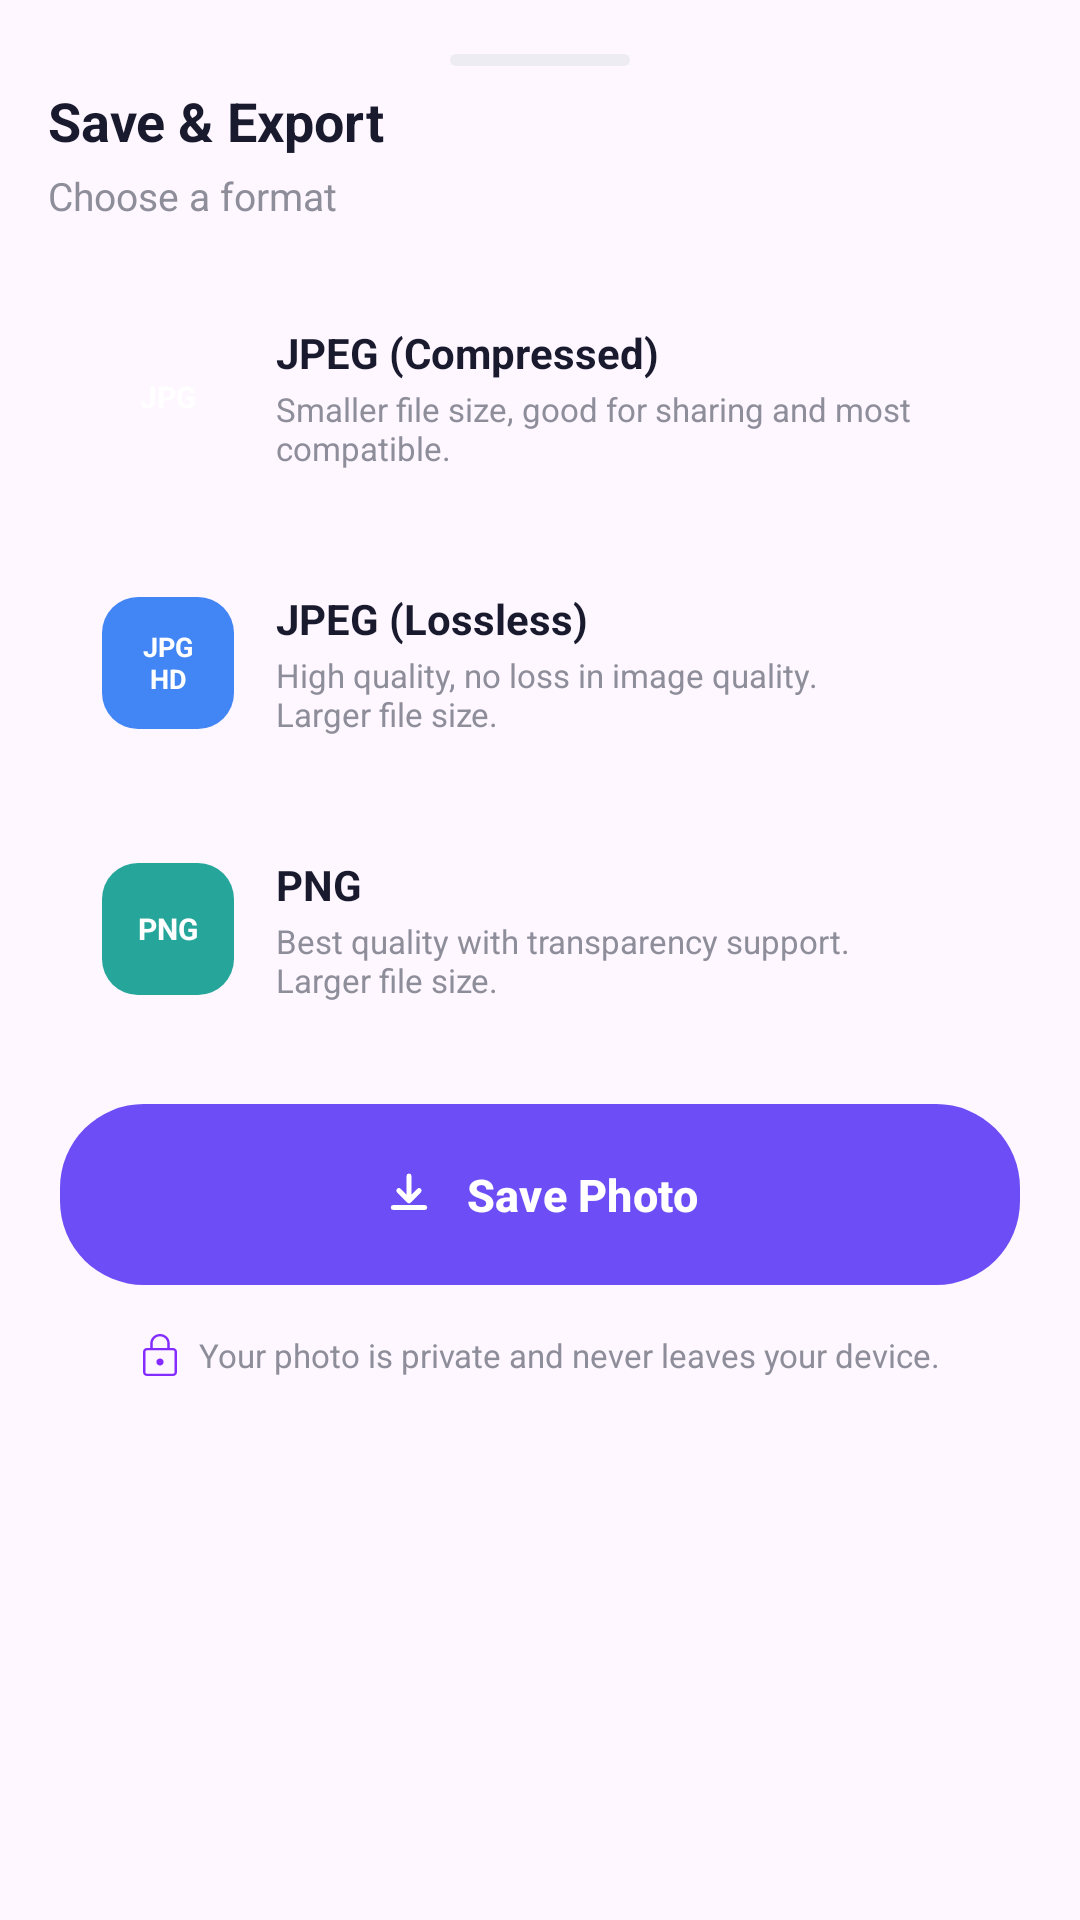

This screen was rendered from an Android layout file. Write that file and the resources it references.
<!-- AndroidManifest.xml: application theme Theme.BlurFace -->
<!-- res/layout/fragment_export_bottom_sheet.xml -->
<?xml version="1.0" encoding="utf-8"?>
<LinearLayout xmlns:android="http://schemas.android.com/apk/res/android"
    xmlns:app="http://schemas.android.com/apk/res-auto"
    xmlns:tools="http://schemas.android.com/tools"
    android:layout_width="match_parent"
    android:layout_height="wrap_content"
    android:id="@+id/exportSheetRoot"
    android:background="@drawable/bg_bottom_sheet_top_rounded"
    android:paddingBottom="24dp"
    android:orientation="vertical">

    <androidx.constraintlayout.widget.ConstraintLayout
        android:layout_width="match_parent"
        android:layout_height="wrap_content"
        android:layout_marginTop="12dp">

        <View
            android:id="@+id/drag_handle"
            android:layout_width="60dp"
            android:layout_height="4dp"
            android:background="@drawable/bg_drag_handle"
            app:layout_constraintBottom_toBottomOf="parent"
            app:layout_constraintEnd_toEndOf="parent"
            app:layout_constraintStart_toStartOf="parent"
            app:layout_constraintTop_toTopOf="parent" />

        <ImageView
            android:id="@+id/btn_close"
            android:layout_width="wrap_content"
            android:layout_height="wrap_content"
            android:layout_marginEnd="16dp"
            android:layout_marginTop="16dp"
            android:background="@drawable/bg_ic_cross"
            android:src="@drawable/ic_cross"
            app:layout_constraintBottom_toBottomOf="parent"
            app:layout_constraintEnd_toEndOf="parent"
            app:layout_constraintTop_toTopOf="parent" />

    </androidx.constraintlayout.widget.ConstraintLayout>


    <TextView
        android:layout_width="match_parent"
        android:layout_height="wrap_content"
        android:layout_marginStart="16dp"
        android:text="@string/save_export_title"
        android:textColor="@color/text_primary"
        android:textSize="18sp"
        android:textStyle="bold" />

    <TextView
        android:layout_width="match_parent"
        android:layout_height="wrap_content"
        android:layout_marginTop="4dp"
        android:paddingHorizontal="16dp"
        android:text="@string/choose_format_subtitle"
        android:textColor="@color/text_secondary"
        android:textSize="13sp" />

    <LinearLayout
        android:layout_width="match_parent"
        android:layout_height="wrap_content"
        android:layout_marginTop="20dp"
        android:orientation="vertical"
        android:paddingHorizontal="20dp">

        
        <LinearLayout
            android:id="@+id/rowJpegCompressed"
            android:layout_width="match_parent"
            android:layout_height="wrap_content"
            android:background="@drawable/bg_card_rounded"
            android:clickable="true"
            android:focusable="true"
            android:gravity="center_vertical"
            android:orientation="horizontal"
            android:padding="14dp">

            <TextView
                android:layout_width="44dp"
                android:layout_height="44dp"
                android:background="@drawable/bg_format_badge_purple"
                android:gravity="center"
                android:text="JPG"
                android:textColor="@android:color/white"
                android:textSize="10sp"
                android:textStyle="bold" />

            <LinearLayout
                android:layout_width="0dp"
                android:layout_height="wrap_content"
                android:layout_marginStart="14dp"
                android:layout_weight="1"
                android:orientation="vertical">

                <TextView
                    android:layout_width="wrap_content"
                    android:layout_height="wrap_content"
                    android:text="@string/jpeg_compressed_title"
                    android:textColor="@color/text_primary"
                    android:textSize="14sp"
                    android:textStyle="bold" />

                <TextView
                    android:layout_width="match_parent"
                    android:layout_height="wrap_content"
                    android:layout_marginTop="2dp"
                    android:text="@string/jpeg_compressed_subtitle"
                    android:textColor="@color/text_secondary"
                    android:textSize="11sp" />
            </LinearLayout>

            <CheckBox
                android:id="@+id/radioJpegCompressed"
                android:layout_width="22dp"
                android:layout_height="22dp"
                android:button="@drawable/selector_radio"
                android:clickable="false" />
        </LinearLayout>

        
        <LinearLayout
            android:id="@+id/rowJpegLossless"
            android:layout_width="match_parent"
            android:layout_height="wrap_content"
            android:layout_marginTop="12dp"
            android:background="@drawable/bg_card_rounded"
            android:clickable="true"
            android:focusable="true"
            android:gravity="center_vertical"
            android:orientation="horizontal"
            android:padding="14dp">

            <TextView
                android:layout_width="44dp"
                android:layout_height="44dp"
                android:background="@drawable/bg_format_badge_blue"
                android:gravity="center"
                android:text="JPG&#10;HD"
                android:textColor="@android:color/white"
                android:textSize="9sp"
                android:textStyle="bold" />

            <LinearLayout
                android:layout_width="0dp"
                android:layout_height="wrap_content"
                android:layout_marginStart="14dp"
                android:layout_weight="1"
                android:orientation="vertical">

                <TextView
                    android:layout_width="wrap_content"
                    android:layout_height="wrap_content"
                    android:text="@string/jpeg_lossless_title"
                    android:textColor="@color/text_primary"
                    android:textSize="14sp"
                    android:textStyle="bold" />

                <TextView
                    android:layout_width="match_parent"
                    android:layout_height="wrap_content"
                    android:layout_marginTop="2dp"
                    android:text="@string/jpeg_lossless_subtitle"
                    android:textColor="@color/text_secondary"
                    android:textSize="11sp" />
            </LinearLayout>

            <CheckBox
                android:id="@+id/radioJpegLossless"
                android:layout_width="22dp"
                android:layout_height="22dp"
                android:button="@drawable/selector_radio"
                android:clickable="false" />
        </LinearLayout>

        
        <LinearLayout
            android:id="@+id/rowPng"
            android:layout_width="match_parent"
            android:layout_height="wrap_content"
            android:layout_marginTop="12dp"
            android:background="@drawable/bg_card_rounded"
            android:clickable="true"
            android:focusable="true"
            android:gravity="center_vertical"
            android:orientation="horizontal"
            android:padding="14dp">

            <TextView
                android:layout_width="44dp"
                android:layout_height="44dp"
                android:background="@drawable/bg_format_badge_teal"
                android:gravity="center"
                android:text="PNG"
                android:textColor="@android:color/white"
                android:textSize="10sp"
                android:textStyle="bold" />

            <LinearLayout
                android:layout_width="0dp"
                android:layout_height="wrap_content"
                android:layout_marginStart="14dp"
                android:layout_weight="1"
                android:orientation="vertical">

                <TextView
                    android:layout_width="wrap_content"
                    android:layout_height="wrap_content"
                    android:text="@string/png_title"
                    android:textColor="@color/text_primary"
                    android:textSize="14sp"
                    android:textStyle="bold" />

                <TextView
                    android:layout_width="match_parent"
                    android:layout_height="wrap_content"
                    android:layout_marginTop="2dp"
                    android:text="@string/png_subtitle"
                    android:textColor="@color/text_secondary"
                    android:textSize="11sp" />
            </LinearLayout>

            <CheckBox
                android:id="@+id/radioPng"
                android:layout_width="22dp"
                android:layout_height="22dp"
                android:button="@drawable/selector_radio"
                android:clickable="false" />
        </LinearLayout>

        <com.google.android.material.button.MaterialButton
            android:id="@+id/btnSavePhoto"
            android:layout_width="match_parent"
            android:layout_height="wrap_content"
            android:layout_marginTop="20dp"
            android:background="@drawable/bg_button_filled_pill"
            android:paddingVertical="16dp"
            android:text="@string/save_photo"
            android:textColor="@android:color/white"
            android:textSize="15sp"
            android:textStyle="bold"
            app:backgroundTint="@null"
            app:icon="@drawable/ic_download"
            app:iconTint="@color/white"
            app:iconGravity="textStart"
            app:iconPadding="10dp" />

        <LinearLayout
            android:layout_width="match_parent"
            android:layout_height="wrap_content"
            android:layout_marginTop="16dp"
            android:gravity="center"
            android:orientation="horizontal">

            <ImageView
                android:layout_width="14dp"
                android:layout_height="14dp"
                android:contentDescription="@null"
                android:src="@drawable/ic_lock" />

            <TextView
                android:layout_width="wrap_content"
                android:layout_height="wrap_content"
                android:layout_marginStart="6dp"
                android:text="@string/privacy_note"
                android:textColor="@color/text_secondary"
                android:textSize="11sp" />
        </LinearLayout>

    </LinearLayout>
</LinearLayout>
<!-- resources referenced by this layout -->
<resources>
  <color name="text_primary">#1A1A2E</color>
  <color name="text_secondary">#8E8E9B</color>
  <color name="white">#FFFFFFFF</color>
  <!-- drawable bg_button_filled_pill (drawable) -->
  <?xml version="1.0" encoding="utf-8"?>
  <shape xmlns:android="http://schemas.android.com/apk/res/android">
      <corners android:radius="28dp" />
      <solid android:color="@color/purple_primary" />
  </shape>
  <!-- drawable bg_drag_handle (drawable) -->
  <?xml version="1.0" encoding="utf-8"?>
  <shape xmlns:android="http://schemas.android.com/apk/res/android">
      <corners android:radius="3dp" />
      <solid android:color="@color/divider" />
  </shape>
  <!-- drawable bg_format_badge_blue (drawable) -->
  <?xml version="1.0" encoding="utf-8"?>
  <shape xmlns:android="http://schemas.android.com/apk/res/android">
      <corners android:radius="12dp" />
      <solid android:color="@color/accent_blue" />
  </shape>
  <!-- drawable bg_format_badge_teal (drawable) -->
  <?xml version="1.0" encoding="utf-8"?>
  <shape xmlns:android="http://schemas.android.com/apk/res/android">
      <corners android:radius="12dp" />
      <solid android:color="@color/accent_teal" />
  </shape>
  <!-- drawable bg_ic_cross (drawable) -->
  <?xml version="1.0" encoding="utf-8"?>
  <shape xmlns:android="http://schemas.android.com/apk/res/android"
      android:shape="oval">
      <corners android:radius="16dp"></corners>
      <solid android:color="#F5F4F0"/></shape>
  <!-- drawable ic_download (drawable) -->
  <?xml version="1.0" encoding="utf-8"?>
  <vector xmlns:android="http://schemas.android.com/apk/res/android"
      android:width="18dp"
      android:height="18dp"
      android:viewportWidth="24"
      android:viewportHeight="24">
      <path
          android:strokeColor="@android:color/white"
          android:strokeWidth="2.2"
          android:strokeLineCap="round"
          android:strokeLineJoin="round"
          android:fillColor="#00000000"
          android:pathData="M12,4 V15 M7.5,10.5 L12,15 L16.5,10.5" />
      <path
          android:strokeColor="@android:color/white"
          android:strokeWidth="2.2"
          android:strokeLineCap="round"
          android:fillColor="#00000000"
          android:pathData="M5,18 H19" />
  </vector>
  <string name="choose_format_subtitle">Choose a format</string>
  <string name="jpeg_compressed_subtitle">Smaller file size, good for sharing and most compatible.</string>
  <string name="jpeg_compressed_title">JPEG (Compressed)</string>
  <string name="jpeg_lossless_subtitle">High quality, no loss in image quality. Larger file size.</string>
  <string name="jpeg_lossless_title">JPEG (Lossless)</string>
  <string name="png_subtitle">Best quality with transparency support. Larger file size.</string>
  <string name="png_title">PNG</string>
  <string name="privacy_note">Your photo is private and never leaves your device.</string>
  <string name="save_export_title">Save &amp; Export</string>
  <string name="save_photo">Save Photo</string>
  <style name="Theme.BlurFace" parent="Base.Theme.BlurFace" />
  <color name="purple_primary">#6C4DF6</color>
  <color name="divider">#ECECF2</color>
  <color name="accent_blue">#4285F4</color>
  <color name="accent_teal">#26A69A</color>
  <style name="Base.Theme.BlurFace" parent="Theme.Material3.Light.NoActionBar">
          
          
      </style>
</resources>
